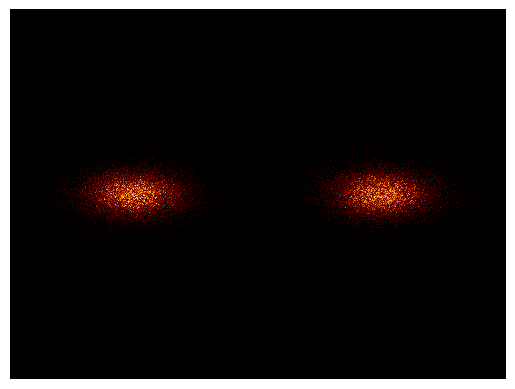

Write Python code to recreate this figure.
import numpy as np
import matplotlib.pyplot as plt


mean = [-10, 0]
cov = [[5, 0], [0, 2]]


x, y = np.random.multivariate_normal(mean, cov, 50000).T

mean = [10, 0]
x2, y2 = np.random.multivariate_normal(mean, cov, 50000).T

x = np.concatenate((x, x2))
y = np.concatenate((y, y2))


fig = plt.figure()
ax=fig.add_subplot(1,1,1)
plt.axis('off')


extent = ax.get_window_extent().transformed(fig.dpi_scale_trans.inverted())

plt.hist2d(x, y, bins=750, range = [[-20, 20], [-20, 20]], cmap=plt.get_cmap('afmhot'))

#plt.show()

fig.savefig('out.png', bbox_inches=extent)


